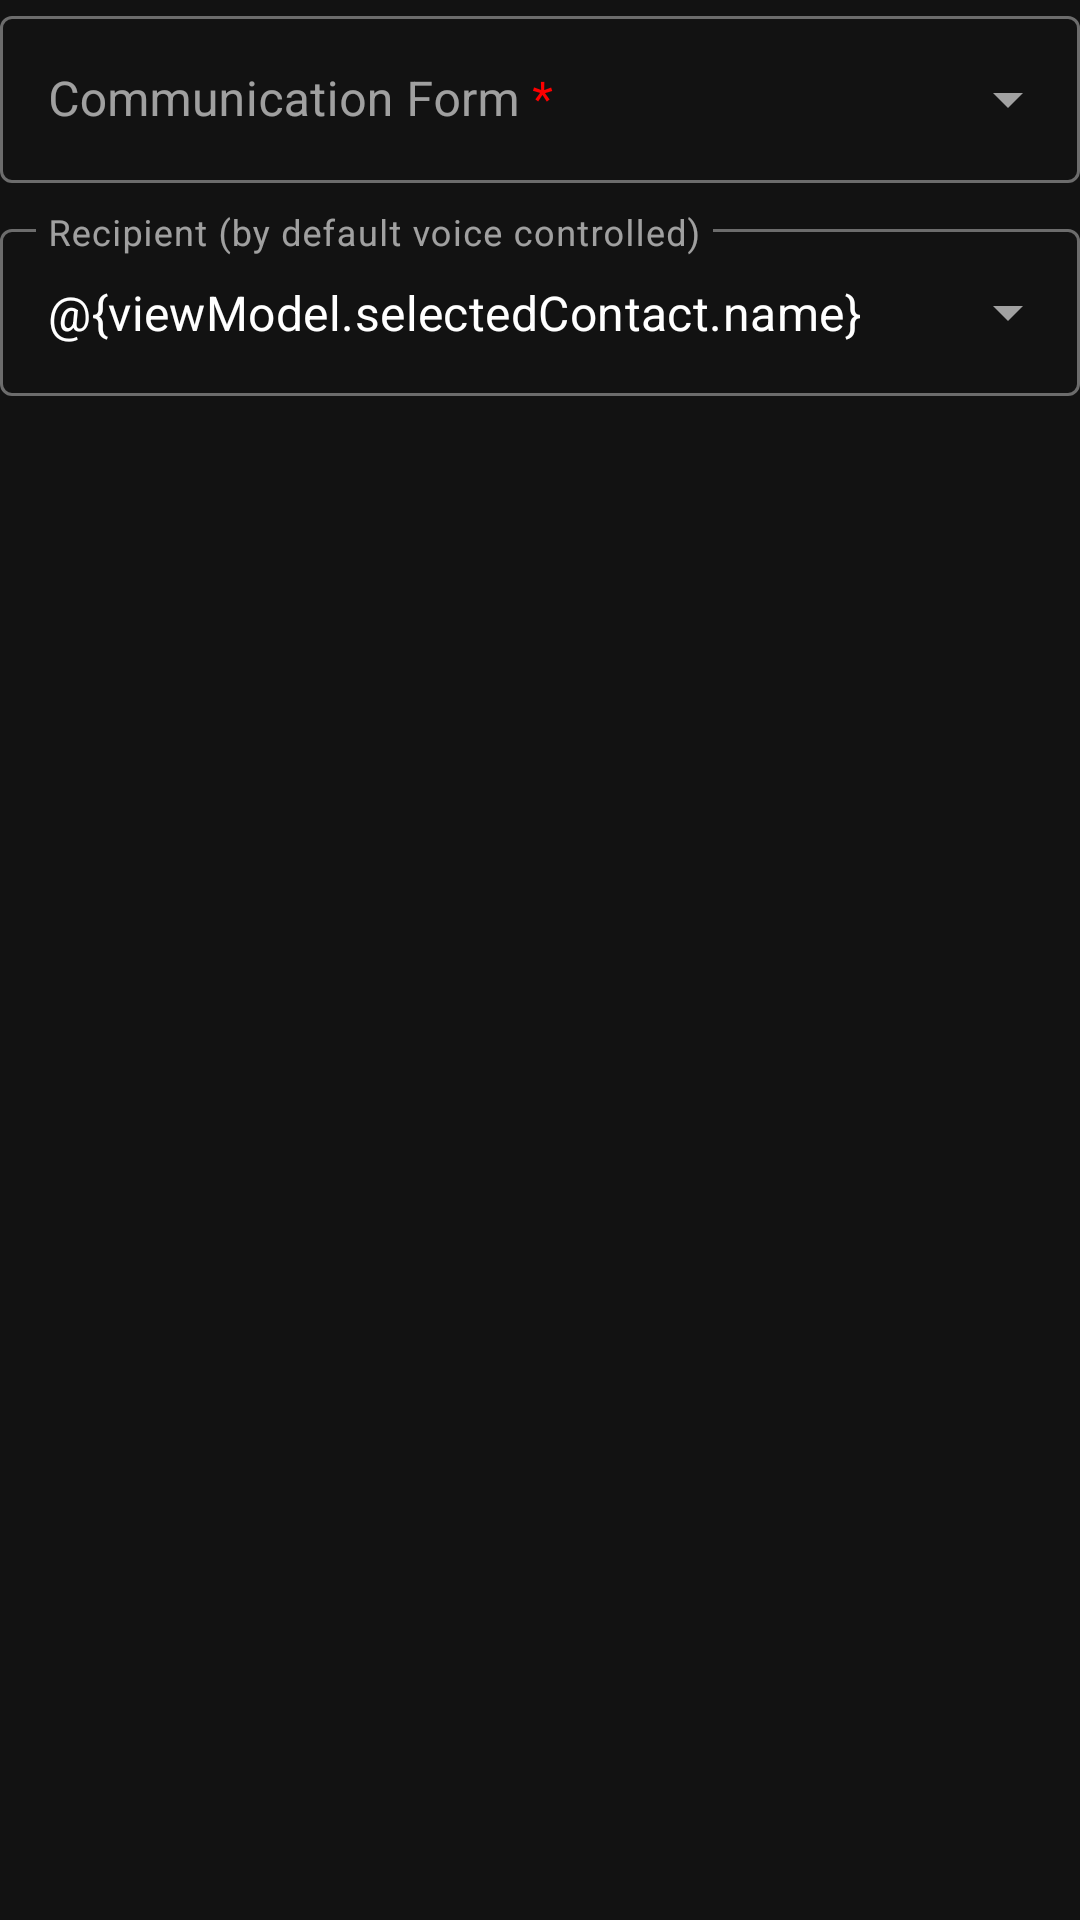

Reconstruct the res/layout file that produces this screen, plus the resources it refers to.
<!-- AndroidManifest.xml: application theme Theme.MaterialComponents.NoActionBar -->
<!-- res/layout/action_rtc.xml -->
<?xml version="1.0" encoding="utf-8"?>
<LinearLayout xmlns:android="http://schemas.android.com/apk/res/android"
    android:layout_width="match_parent"
    android:layout_height="wrap_content"
    android:orientation="vertical">

    
    <com.google.android.material.textfield.TextInputLayout
        style="@style/Widget.MaterialComponents.TextInputLayout.OutlinedBox.ExposedDropdownMenu"
        android:layout_width="match_parent"
        android:layout_height="wrap_content"
        android:hint="@string/hint_rtc_type">

        <AutoCompleteTextView
            android:id="@+id/rtc_type"
            android:layout_width="match_parent"
            android:layout_height="wrap_content"
            android:inputType="none" />
    </com.google.android.material.textfield.TextInputLayout>

    
    <com.google.android.material.textfield.TextInputLayout
        style="@style/Widget.MaterialComponents.TextInputLayout.OutlinedBox.ExposedDropdownMenu"
        android:paddingTop="10dp"
        android:layout_width="match_parent"
        android:layout_height="wrap_content"
        android:hint="@string/hint_contact">

        <AutoCompleteTextView
            android:id="@+id/contacts"
            android:layout_width="match_parent"
            android:layout_height="wrap_content"
            android:inputType="none"
            android:text="@{viewModel.selectedContact.name}" />
    </com.google.android.material.textfield.TextInputLayout>

</LinearLayout>
<!-- resources referenced by this layout -->
<resources>
  <string name="hint_contact">Recipient (by default voice controlled)</string>
  <string name="hint_rtc_type">Communication Form <font color="#FF0000">*</font></string>
</resources>
